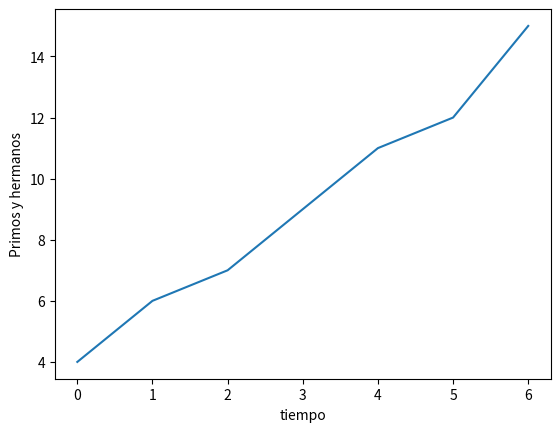

Write the Python code that produced this figure.
#Python usa librerias como matplotlib con objetos predeterminados como pyplot que tienen propiedades que permiten enviar las instrucciones a la maquina de una forma resumida. Matplotlib es una libreria para crear graficas en 2 dimensiones. 
import matplotlib.pyplot as plt
#Construimos el objeto plt introduciendo valores que se grafican contra el numero de entrada. Por ejemplo si queremos graficar el crecimiento de un material por dia en centimetros. 
plt.plot([4,6,7,9,11,12,15])
#Con esta isntruccion colocamos un titulo al eje Y de la grafica. 
plt.ylabel('Primos y hermanos')
plt.xlabel('tiempo')
#Con esta isntruccion guardamos la imagen con el formato que queramos.
plt.savefig('temp.png')
#Con esta instruccion mostramos la figura. 
plt.show()

